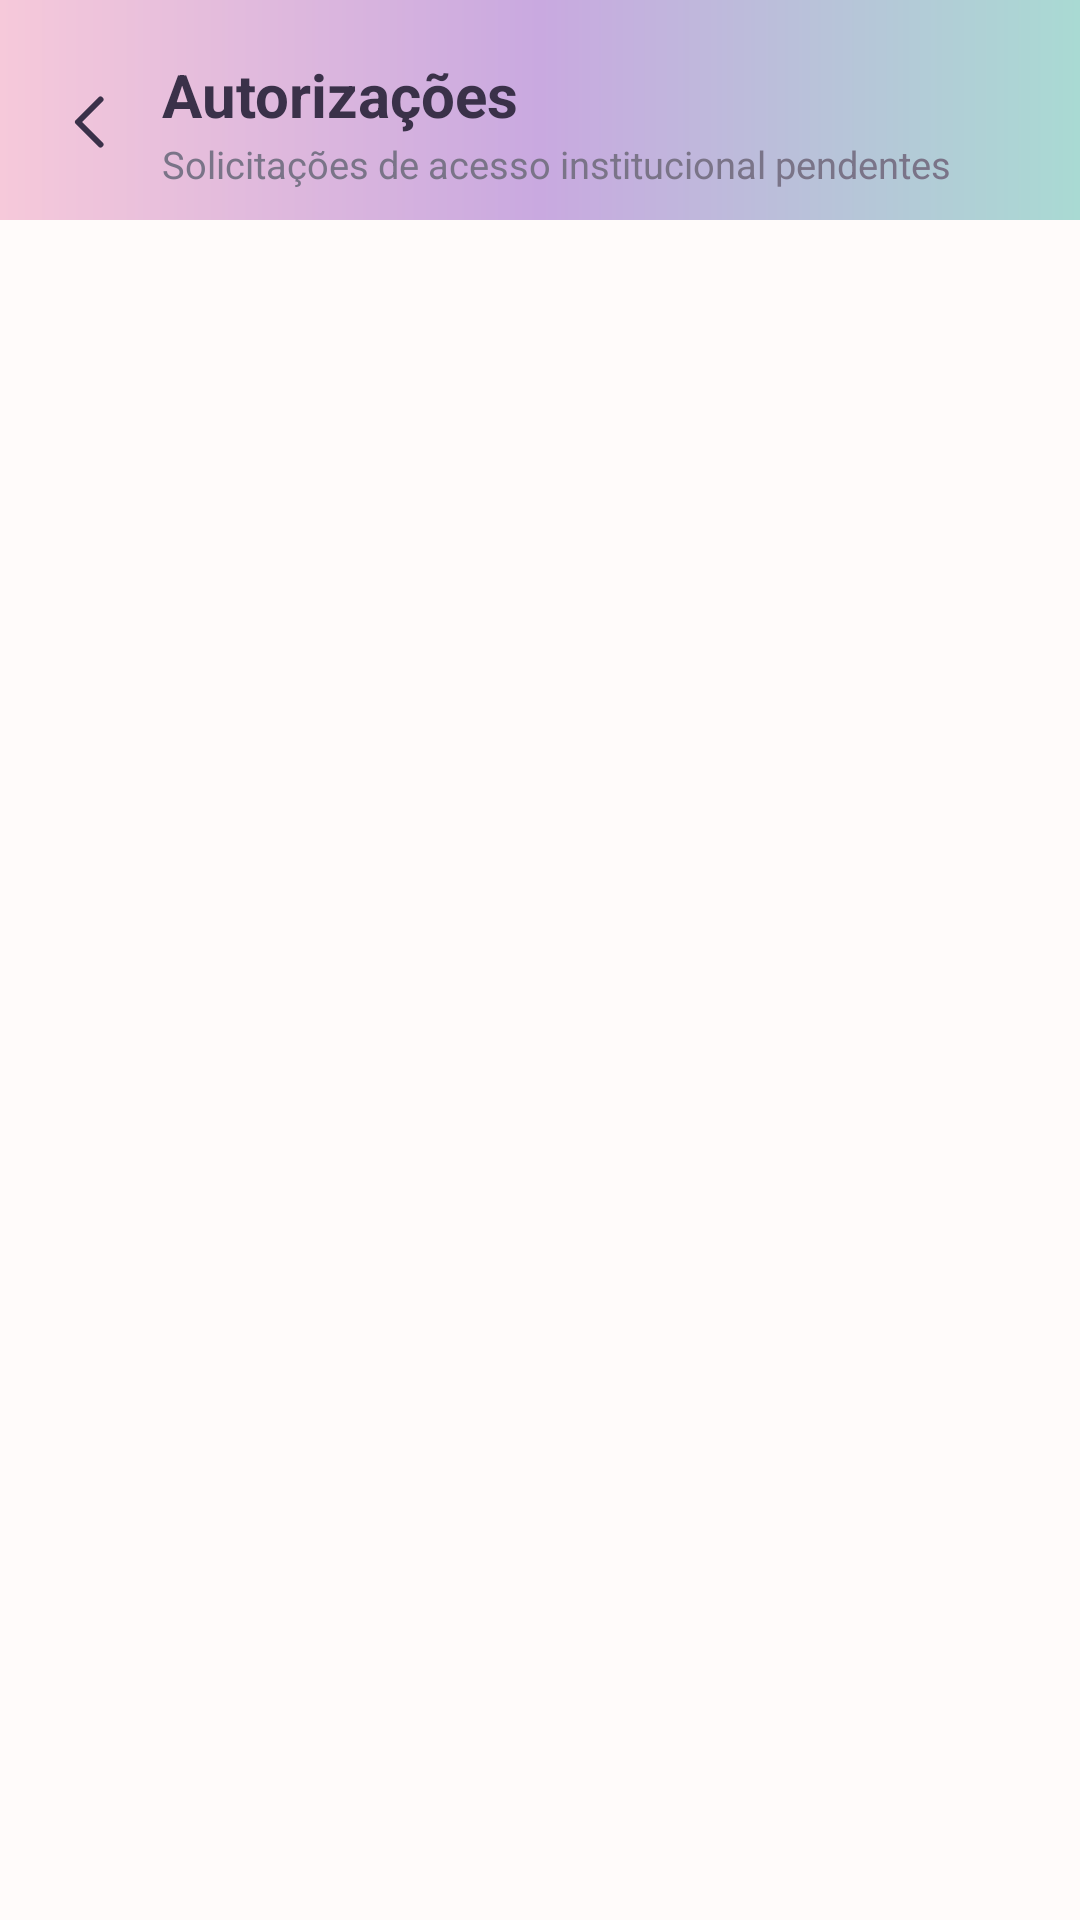

This screen was rendered from an Android layout file. Write that file and the resources it references.
<!-- AndroidManifest.xml: activity theme AppTheme.NoActionBar -->
<!-- res/layout/activity_autorizacoes.xml -->
<?xml version="1.0" encoding="utf-8"?>
<LinearLayout xmlns:android="http://schemas.android.com/apk/res/android"
    android:layout_width="match_parent"
    android:layout_height="match_parent"
    android:background="@color/background"
    android:orientation="vertical">

    <LinearLayout
        android:layout_width="match_parent"
        android:layout_height="wrap_content"
        android:background="@drawable/bg_header_gradient"
        android:gravity="center_vertical"
        android:orientation="horizontal"
        android:paddingStart="10dp"
        android:paddingEnd="24dp"
        android:paddingTop="18dp"
        android:paddingBottom="10dp">

        <ImageView
            android:id="@+id/btnVoltar"
            android:layout_width="40dp"
            android:layout_height="40dp"
            android:background="?android:attr/selectableItemBackgroundBorderless"
            android:padding="8dp"
            android:src="@drawable/ic_back_thin" />

        <LinearLayout
            android:layout_width="0dp"
            android:layout_height="wrap_content"
            android:layout_weight="1"
            android:layout_marginStart="4dp"
            android:orientation="vertical">

            <TextView
                android:layout_width="wrap_content"
                android:layout_height="wrap_content"
                android:text="@string/autorizacoes_titulo"
                android:textColor="@color/textPrimary"
                android:textSize="20sp"
                android:textStyle="bold" />

            <TextView
                android:layout_width="wrap_content"
                android:layout_height="wrap_content"
                android:layout_marginTop="1dp"
                android:text="@string/autorizacoes_subtitulo"
                android:textColor="@color/textSecondary"
                android:textSize="12.5sp" />
        </LinearLayout>
    </LinearLayout>

    <ScrollView
        android:layout_width="match_parent"
        android:layout_height="0dp"
        android:layout_weight="1"
        android:clipToPadding="false"
        android:fillViewport="true">

        <LinearLayout
            android:id="@+id/containerSolicitacoes"
            android:layout_width="match_parent"
            android:layout_height="wrap_content"
            android:orientation="vertical"
            android:paddingStart="20dp"
            android:paddingEnd="20dp"
            android:paddingTop="4dp"
            android:paddingBottom="24dp" />
    </ScrollView>
</LinearLayout>
<!-- resources referenced by this layout -->
<resources>
  <color name="background">#FFFBFA</color>
  <color name="textPrimary">#3A3149</color>
  <color name="textSecondary">#7A7488</color>
  <!-- drawable bg_header_gradient (drawable) -->
  <?xml version="1.0" encoding="utf-8"?>
  <shape xmlns:android="http://schemas.android.com/apk/res/android"
      android:shape="rectangle">
      <gradient
          android:type="linear"
          android:angle="0"
          android:startColor="@color/blobPinkSoft"
          android:centerColor="@color/softLilac"
          android:endColor="@color/softTealLight" />
  </shape>
  <!-- drawable ic_back_thin (drawable) -->
  <vector xmlns:android="http://schemas.android.com/apk/res/android"
      android:width="24dp"
      android:height="24dp"
      android:viewportWidth="24"
      android:viewportHeight="24">
      <path
          android:pathData="M15.5,4.5 L8,12 L15.5,19.5"
          android:strokeColor="#3A3149"
          android:strokeWidth="2"
          android:strokeLineCap="round"
          android:strokeLineJoin="round"
          android:fillColor="#00000000" />
  </vector>
  <string name="autorizacoes_subtitulo">Solicitações de acesso institucional pendentes</string>
  <string name="autorizacoes_titulo">Autorizações</string>
  <style name="AppTheme.NoActionBar" parent="Theme.AppCompat.Light.NoActionBar">
          <item name="colorPrimary">@color/colorPrimary</item>
          <item name="colorPrimaryDark">@color/colorPrimaryDark</item>
          <item name="colorAccent">@color/colorAccent</item>
          <item name="android:windowBackground">@color/background</item>
      </style>
  <color name="blobPinkSoft">#F6C9DA</color>
  <color name="softLilac">#C9A9E0</color>
  <color name="softTealLight">#A9DAD3</color>
  <color name="colorPrimary">#FFE8608F</color>
  <color name="colorPrimaryDark">#FFC94770</color>
  <color name="colorAccent">#FF5FB8AE</color>
</resources>
